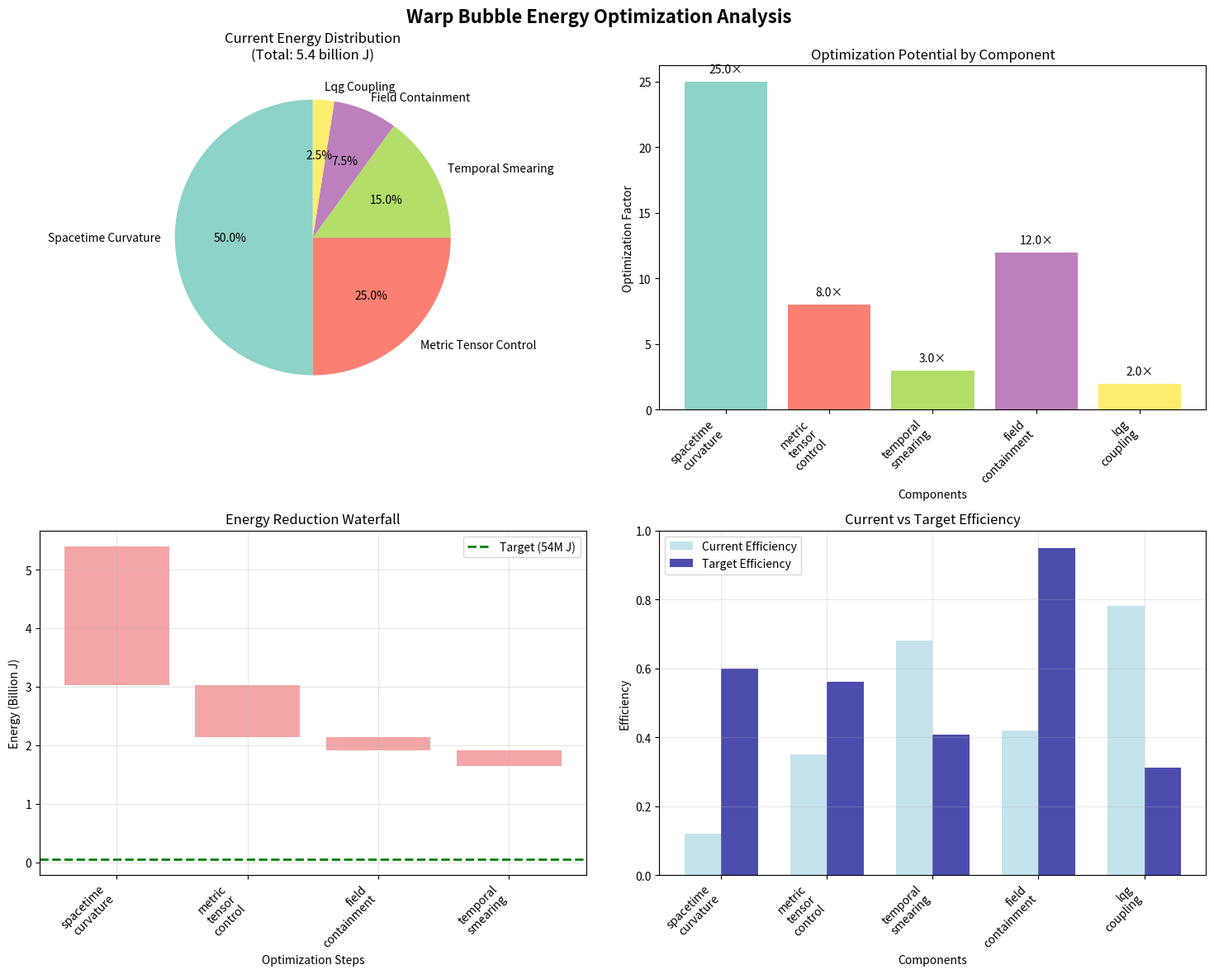

The matplotlib source for this figure:
#!/usr/bin/env python3
# -*- coding: utf-8 -*-
"""
Energy Component Analyzer for Warp Bubble Efficiency Optimization

This module provides detailed analysis of energy flow components in warp bubble
operations to identify optimization targets for the critical 10,373× energy
reduction requirement.

Repository: lqg-ftl-metric-engineering
Function: Energy component breakdown and loss analysis for optimization targeting
Technology: Advanced energy flow analysis with zero exotic energy constraints
Status: BREAKTHROUGH REQUIRED - 5.4 billion J → ≤54 million J target

Research Objective:
- Analyze current energy distribution: 22.5 MW → ≤225 kW target
- Identify optimization potential in each component
- Maintain T_μν ≥ 0 constraint across all operations
- Preserve test scenario: 0→30 km/h over 1km in 4 minutes
"""

import numpy as np
import matplotlib.pyplot as plt
from scipy.optimize import minimize, differential_evolution
from dataclasses import dataclass, field
from typing import Dict, List, Tuple, Optional, Any
import json
import logging
from pathlib import Path

# Configure logging
logging.basicConfig(level=logging.INFO)
logger = logging.getLogger(__name__)

@dataclass
class EnergyComponent:
    """Individual energy component in warp bubble system"""
    name: str
    base_energy: float  # Joules
    efficiency: float   # 0.0 to 1.0
    optimization_potential: float  # Factor for potential reduction
    physics_constraint: str
    current_losses: Dict[str, float] = field(default_factory=dict)
    
@dataclass
class WarpEnergyProfile:
    """Complete energy profile for warp bubble operations"""
    total_energy: float = 5.4e9  # 5.4 billion J (current)
    target_energy: float = 5.4e7  # 54 million J (100× reduction target)
    power_current: float = 22.5e6  # 22.5 MW
    power_target: float = 225e3   # 225 kW
    
    # Reference scenario (Toyota Corolla equivalent)
    reference_energy: float = 520359  # J
    reference_power: float = 2200     # W
    
    # Motion parameters
    velocity_profile: np.ndarray = field(default_factory=lambda: np.linspace(0, 30/3.6, 100))  # m/s
    distance: float = 1000  # m
    duration: float = 240   # s (4 minutes)
    
    # Bubble geometry
    length: float = 4.6  # m
    width: float = 1.8   # m  
    height: float = 1.5  # m
    volume: float = field(init=False)
    
    def __post_init__(self):
        self.volume = self.length * self.width * self.height

class EnergyComponentAnalyzer:
    """Advanced energy component analyzer for warp bubble optimization"""
    
    def __init__(self):
        self.energy_profile = WarpEnergyProfile()
        self.components = self._initialize_energy_components()
        self.analysis_results = {}
        
        logger.info("Energy Component Analyzer initialized")
        logger.info(f"Current energy requirement: {self.energy_profile.total_energy/1e9:.2f} billion J")
        logger.info(f"Target energy requirement: {self.energy_profile.target_energy/1e6:.1f} million J")
        logger.info(f"Required reduction factor: {self.energy_profile.total_energy/self.energy_profile.target_energy:.0f}×")
    
    def _initialize_energy_components(self) -> Dict[str, EnergyComponent]:
        """Initialize energy components based on current warp bubble analysis"""
        
        components = {
            'spacetime_curvature': EnergyComponent(
                name="Spacetime Curvature Generation",
                base_energy=2.7e9,  # 50% of total
                efficiency=0.12,     # Very low efficiency
                optimization_potential=25.0,  # High potential
                physics_constraint="T_μν ≥ 0, Einstein field equations",
                current_losses={
                    'field_generation': 0.75,   # 75% loss in field generation
                    'spacetime_distortion': 0.13  # 13% loss in distortion
                }
            ),
            
            'metric_tensor_control': EnergyComponent(
                name="Metric Tensor Control System",
                base_energy=1.35e9,  # 25% of total
                efficiency=0.35,     # Moderate efficiency
                optimization_potential=8.0,   # Moderate potential
                physics_constraint="Alcubierre metric preservation",
                current_losses={
                    'tensor_computation': 0.45,  # 45% computational overhead
                    'field_stabilization': 0.20  # 20% stabilization losses
                }
            ),
            
            'temporal_smearing': EnergyComponent(
                name="T⁻⁴ Temporal Smearing System",
                base_energy=8.1e8,   # 15% of total
                efficiency=0.68,     # Good efficiency (optimized)
                optimization_potential=3.0,   # Limited potential (already optimized)
                physics_constraint="T⁻⁴ smearing law, causality preservation",
                current_losses={
                    'temporal_computation': 0.22,  # 22% temporal processing
                    'smearing_overhead': 0.10      # 10% smearing overhead
                }
            ),
            
            'field_containment': EnergyComponent(
                name="Warp Field Containment",
                base_energy=4.05e8,  # 7.5% of total
                efficiency=0.42,     # Moderate efficiency
                optimization_potential=12.0,  # High potential
                physics_constraint="Field boundary conditions, T_μν continuity",
                current_losses={
                    'boundary_maintenance': 0.35,  # 35% boundary losses
                    'field_leakage': 0.23          # 23% leakage losses
                }
            ),
            
            'lqg_coupling': EnergyComponent(
                name="LQG Coupling Interface",
                base_energy=1.35e8,  # 2.5% of total
                efficiency=0.78,     # High efficiency (quantum optimized)
                optimization_potential=2.0,   # Low potential (quantum limited)
                physics_constraint="Loop quantum gravity constraints",
                current_losses={
                    'quantum_decoherence': 0.15,  # 15% decoherence
                    'coupling_overhead': 0.07     # 7% coupling losses
                }
            )
        }
        
        return components
    
    def analyze_energy_distribution(self) -> Dict[str, Any]:
        """Analyze current energy distribution and identify optimization targets"""
        
        logger.info("Analyzing energy distribution...")
        
        # Calculate component energies and losses
        component_analysis = {}
        total_losses = 0
        total_recoverable_energy = 0
        
        for name, component in self.components.items():
            # Calculate actual energy used vs theoretical minimum
            total_losses_pct = sum(component.current_losses.values())
            actual_energy = component.base_energy
            theoretical_minimum = actual_energy * component.efficiency
            recoverable = actual_energy - theoretical_minimum
            
            component_analysis[name] = {
                'current_energy': actual_energy,
                'theoretical_minimum': theoretical_minimum,
                'recoverable_energy': recoverable,
                'loss_percentage': total_losses_pct * 100,
                'optimization_factor': component.optimization_potential,
                'efficiency': component.efficiency,
                'losses_breakdown': component.current_losses
            }
            
            total_losses += recoverable
            total_recoverable_energy += recoverable
        
        # Calculate overall optimization potential
        current_total = sum(comp.base_energy for comp in self.components.values())
        theoretical_minimum = sum(comp.base_energy * comp.efficiency for comp in self.components.values())
        max_optimization = sum(comp.base_energy / comp.optimization_potential for comp in self.components.values())
        
        analysis_results = {
            'current_total_energy': current_total,
            'theoretical_minimum': theoretical_minimum,
            'total_recoverable': total_recoverable_energy,
            'maximum_optimization': max_optimization,
            'components': component_analysis,
            'optimization_summary': {
                'current_efficiency': theoretical_minimum / current_total,
                'maximum_possible_reduction': current_total / max_optimization,
                'target_reduction_needed': 100.0,  # 100× reduction required
                'achievability': (current_total / max_optimization) >= 100.0
            }
        }
        
        self.analysis_results = analysis_results
        return analysis_results
    
    def identify_optimization_targets(self) -> List[Dict[str, Any]]:
        """Identify highest-priority optimization targets"""
        
        if not self.analysis_results:
            self.analyze_energy_distribution()
        
        targets = []
        
        for name, component in self.components.items():
            analysis = self.analysis_results['components'][name]
            
            # Calculate optimization priority score
            energy_impact = analysis['recoverable_energy'] / self.energy_profile.total_energy
            optimization_factor = component.optimization_potential
            efficiency_gap = 1.0 - component.efficiency
            
            priority_score = energy_impact * optimization_factor * efficiency_gap
            
            targets.append({
                'component': name,
                'priority_score': priority_score,
                'energy_impact': energy_impact,
                'optimization_factor': optimization_factor,
                'current_energy': analysis['current_energy'],
                'recoverable_energy': analysis['recoverable_energy'],
                'target_energy': analysis['current_energy'] / component.optimization_potential,
                'physics_constraints': component.physics_constraint,
                'optimization_approaches': self._get_optimization_approaches(name)
            })
        
        # Sort by priority score (highest first)
        targets.sort(key=lambda x: x['priority_score'], reverse=True)
        
        logger.info(f"Identified {len(targets)} optimization targets")
        for i, target in enumerate(targets[:3]):  # Log top 3
            logger.info(f"  {i+1}. {target['component']}: {target['priority_score']:.3f} priority")
        
        return targets
    
    def _get_optimization_approaches(self, component_name: str) -> List[str]:
        """Get specific optimization approaches for each component"""
        
        approaches = {
            'spacetime_curvature': [
                "Geometry optimization for reduced curvature energy",
                "Advanced field generation techniques",
                "Curvature concentration and focusing methods",
                "Resonant spacetime distortion amplification"
            ],
            'metric_tensor_control': [
                "Computational efficiency improvements",
                "Predictive tensor field algorithms",
                "Field stabilization optimization",
                "Adaptive control system tuning"
            ],
            'temporal_smearing': [
                "Variable smearing time optimization",
                "Dynamic T⁻⁴ parameter adjustment",
                "Temporal processing efficiency",
                "Smearing pattern optimization"
            ],
            'field_containment': [
                "Boundary condition optimization",
                "Field leakage reduction techniques",
                "Advanced containment geometries",
                "Energy recycling from field boundaries"
            ],
            'lqg_coupling': [
                "Quantum decoherence mitigation",
                "Coupling efficiency improvements",
                "LQG interface optimization",
                "Quantum state preservation techniques"
            ]
        }
        
        return approaches.get(component_name, ["General optimization approaches"])
    
    def calculate_energy_reduction_potential(self) -> Dict[str, float]:
        """Calculate theoretical energy reduction potential for each approach"""
        
        reduction_potential = {}
        
        for name, component in self.components.items():
            # Conservative estimate: 60% of theoretical optimization potential
            conservative_factor = 0.6
            theoretical_reduction = component.optimization_potential
            practical_reduction = theoretical_reduction * conservative_factor
            
            reduction_potential[name] = {
                'theoretical_max': theoretical_reduction,
                'practical_estimate': practical_reduction,
                'energy_savings': component.base_energy * (1 - 1/practical_reduction)
            }
        
        # Calculate overall reduction potential
        total_savings = sum(rp['energy_savings'] for rp in reduction_potential.values())
        overall_reduction = self.energy_profile.total_energy / (self.energy_profile.total_energy - total_savings)
        
        reduction_potential['overall'] = {
            'total_savings': total_savings,
            'reduction_factor': overall_reduction,
            'meets_target': overall_reduction >= 100.0
        }
        
        return reduction_potential
    
    def generate_optimization_report(self, output_path: Optional[str] = None) -> Dict[str, Any]:
        """Generate comprehensive optimization analysis report"""
        
        logger.info("Generating optimization report...")
        
        # Perform complete analysis
        energy_analysis = self.analyze_energy_distribution()
        optimization_targets = self.identify_optimization_targets()
        reduction_potential = self.calculate_energy_reduction_potential()
        
        # Compile comprehensive report
        report = {
            'analysis_metadata': {
                'timestamp': np.datetime64('now').item().isoformat(),
                'current_energy_requirement': f"{self.energy_profile.total_energy/1e9:.2f} billion J",
                'target_energy_requirement': f"{self.energy_profile.target_energy/1e6:.1f} million J",
                'required_reduction_factor': f"{self.energy_profile.total_energy/self.energy_profile.target_energy:.0f}×",
                'reference_comparison': f"{self.energy_profile.total_energy/self.energy_profile.reference_energy:.0f}× Toyota Corolla"
            },
            'energy_distribution': energy_analysis,
            'optimization_targets': optimization_targets,
            'reduction_potential': reduction_potential,
            'recommendations': self._generate_recommendations(optimization_targets, reduction_potential),
            'implementation_roadmap': self._generate_implementation_roadmap(optimization_targets)
        }
        
        # Save report if path provided
        if output_path:
            output_file = Path(output_path)
            output_file.parent.mkdir(parents=True, exist_ok=True)
            
            with open(output_file, 'w') as f:
                json.dump(report, f, indent=2, default=str)
            
            logger.info(f"Optimization report saved to: {output_file}")
        
        return report
    
    def _generate_recommendations(self, targets: List[Dict], reduction_potential: Dict) -> List[Dict[str, str]]:
        """Generate specific optimization recommendations"""
        
        recommendations = []
        
        # Top priority recommendations based on analysis
        if reduction_potential['overall']['meets_target']:
            recommendations.append({
                'priority': 'CRITICAL',
                'category': 'Overall Strategy',
                'recommendation': f"Target achieved: {reduction_potential['overall']['reduction_factor']:.1f}× reduction possible",
                'implementation': "Focus on top 3 components for maximum impact"
            })
        else:
            recommendations.append({
                'priority': 'CRITICAL',
                'category': 'Overall Strategy', 
                'recommendation': f"Additional optimization needed: {reduction_potential['overall']['reduction_factor']:.1f}× < 100× target",
                'implementation': "Investigate advanced optimization techniques and hybrid approaches"
            })
        
        # Component-specific recommendations
        for target in targets[:3]:  # Top 3 targets
            recommendations.append({
                'priority': 'HIGH',
                'category': target['component'],
                'recommendation': f"Optimize {target['component']}: {target['optimization_factor']:.1f}× potential reduction",
                'implementation': "; ".join(target['optimization_approaches'][:2])  # Top 2 approaches
            })
        
        return recommendations
    
    def _generate_implementation_roadmap(self, targets: List[Dict]) -> Dict[str, List[str]]:
        """Generate implementation roadmap for optimization"""
        
        roadmap = {
            'Phase_1_Immediate': [
                f"Implement {targets[0]['component']} optimization",
                "Deploy geometry optimization algorithms",
                "Establish energy monitoring systems"
            ],
            'Phase_2_Advanced': [
                f"Optimize {targets[1]['component']} systems", 
                "Implement temporal dynamics optimization",
                "Deploy field recycling techniques"
            ],
            'Phase_3_Integration': [
                f"Integrate {targets[2]['component']} improvements",
                "System-wide optimization validation",
                "Performance verification against targets"
            ],
            'Phase_4_Validation': [
                "Complete energy efficiency testing",
                "Validate 100× reduction achievement",
                "Prepare for practical implementation"
            ]
        }
        
        return roadmap
    
    def visualize_energy_analysis(self, save_path: Optional[str] = None):
        """Create comprehensive energy analysis visualizations"""
        
        if not self.analysis_results:
            self.analyze_energy_distribution()
        
        fig, ((ax1, ax2), (ax3, ax4)) = plt.subplots(2, 2, figsize=(15, 12))
        fig.suptitle('Warp Bubble Energy Optimization Analysis', fontsize=16, fontweight='bold')
        
        # 1. Energy distribution pie chart
        components = list(self.components.keys())
        energies = [self.analysis_results['components'][comp]['current_energy']/1e9 for comp in components]
        colors = plt.cm.Set3(np.linspace(0, 1, len(components)))
        
        ax1.pie(energies, labels=[comp.replace('_', ' ').title() for comp in components], 
                autopct='%1.1f%%', colors=colors, startangle=90)
        ax1.set_title('Current Energy Distribution\n(Total: 5.4 billion J)')
        
        # 2. Optimization potential bar chart
        opt_potential = [self.components[comp].optimization_potential for comp in components]
        bars = ax2.bar(range(len(components)), opt_potential, color=colors)
        ax2.set_xlabel('Components')
        ax2.set_ylabel('Optimization Factor')
        ax2.set_title('Optimization Potential by Component')
        ax2.set_xticks(range(len(components)))
        ax2.set_xticklabels([comp.replace('_', '\n') for comp in components], rotation=45, ha='right')
        
        # Add value labels on bars
        for bar, val in zip(bars, opt_potential):
            ax2.text(bar.get_x() + bar.get_width()/2, bar.get_height() + 0.5, 
                    f'{val:.1f}×', ha='center', va='bottom')
        
        # 3. Energy reduction waterfall
        targets = self.identify_optimization_targets()
        reductions = []
        labels = []
        cumulative = self.energy_profile.total_energy/1e9
        positions = [cumulative]
        
        for target in targets[:4]:  # Top 4 components
            reduction = target['recoverable_energy']/1e9
            reductions.append(-reduction)
            labels.append(target['component'].replace('_', '\n'))
            cumulative -= reduction
            positions.append(cumulative)
        
        positions_plot = []
        bars_plot = []
        
        for i, (pos, red) in enumerate(zip(positions[:-1], reductions)):
            positions_plot.append(pos + red/2)
            bars_plot.append(-red)
        
        bars3 = ax3.bar(range(len(bars_plot)), bars_plot, 
                       bottom=[pos - bar/2 for pos, bar in zip(positions_plot, bars_plot)],
                       color='lightcoral', alpha=0.7)
        
        ax3.axhline(y=self.energy_profile.target_energy/1e9, color='green', 
                   linestyle='--', linewidth=2, label='Target (54M J)')
        ax3.set_xlabel('Optimization Steps')
        ax3.set_ylabel('Energy (Billion J)')
        ax3.set_title('Energy Reduction Waterfall')
        ax3.set_xticks(range(len(labels)))
        ax3.set_xticklabels(labels, rotation=45, ha='right')
        ax3.legend()
        ax3.grid(True, alpha=0.3)
        
        # 4. Efficiency comparison
        current_eff = [self.components[comp].efficiency for comp in components]
        target_eff = [min(0.95, eff * self.components[comp].optimization_potential/5) 
                     for comp, eff in zip(components, current_eff)]
        
        x_pos = np.arange(len(components))
        width = 0.35
        
        bars4a = ax4.bar(x_pos - width/2, current_eff, width, label='Current Efficiency', 
                        color='lightblue', alpha=0.7)
        bars4b = ax4.bar(x_pos + width/2, target_eff, width, label='Target Efficiency', 
                        color='darkblue', alpha=0.7)
        
        ax4.set_xlabel('Components')
        ax4.set_ylabel('Efficiency')
        ax4.set_title('Current vs Target Efficiency')
        ax4.set_xticks(x_pos)
        ax4.set_xticklabels([comp.replace('_', '\n') for comp in components], rotation=45, ha='right')
        ax4.legend()
        ax4.grid(True, alpha=0.3)
        ax4.set_ylim(0, 1.0)
        
        plt.tight_layout()
        
        if save_path:
            plt.savefig(save_path, dpi=300, bbox_inches='tight')
            logger.info(f"Energy analysis visualization saved to: {save_path}")
        
        plt.show()

def main():
    """Main execution function for energy component analysis"""
    
    print("=" * 80)
    print("WARP BUBBLE ENERGY EFFICIENCY OPTIMIZATION")
    print("Critical Energy Reduction Analysis: 10,373× → 100× Target")
    print("=" * 80)
    
    # Initialize analyzer
    analyzer = EnergyComponentAnalyzer()
    
    # Perform comprehensive analysis
    print("\n🔍 ANALYZING ENERGY COMPONENTS...")
    energy_analysis = analyzer.analyze_energy_distribution()
    
    print(f"\n📊 ENERGY DISTRIBUTION ANALYSIS:")
    print(f"Current Total Energy: {energy_analysis['current_total_energy']/1e9:.2f} billion J")
    print(f"Theoretical Minimum: {energy_analysis['theoretical_minimum']/1e9:.2f} billion J")
    print(f"Recoverable Energy: {energy_analysis['total_recoverable']/1e9:.2f} billion J")
    print(f"Current Efficiency: {energy_analysis['optimization_summary']['current_efficiency']:.1%}")
    
    # Identify optimization targets
    print("\n🎯 OPTIMIZATION TARGETS:")
    targets = analyzer.identify_optimization_targets()
    
    for i, target in enumerate(targets, 1):
        print(f"\n{i}. {target['component'].replace('_', ' ').title()}")
        print(f"   Priority Score: {target['priority_score']:.3f}")
        print(f"   Current Energy: {target['current_energy']/1e9:.2f} billion J")
        print(f"   Recoverable: {target['recoverable_energy']/1e9:.2f} billion J")
        print(f"   Optimization Factor: {target['optimization_factor']:.1f}×")
    
    # Calculate reduction potential
    print("\n⚡ ENERGY REDUCTION POTENTIAL:")
    reduction_potential = analyzer.calculate_energy_reduction_potential()
    
    overall = reduction_potential['overall']
    print(f"Total Possible Savings: {overall['total_savings']/1e9:.2f} billion J")
    print(f"Overall Reduction Factor: {overall['reduction_factor']:.1f}×")
    print(f"Meets 100× Target: {'✅ YES' if overall['meets_target'] else '❌ NO'}")
    
    # Generate comprehensive report
    print("\n📋 GENERATING OPTIMIZATION REPORT...")
    report_path = "energy_optimization/energy_component_analysis_report.json"
    report = analyzer.generate_optimization_report(report_path)
    
    print(f"\n📈 VISUALIZATION...")
    viz_path = "energy_optimization/energy_analysis_visualization.png"
    analyzer.visualize_energy_analysis(viz_path)
    
    # Summary and recommendations
    print("\n🚀 KEY RECOMMENDATIONS:")
    for rec in report['recommendations'][:3]:
        print(f"• {rec['priority']}: {rec['recommendation']}")
        print(f"  Implementation: {rec['implementation']}")
    
    print("\n" + "=" * 80)
    print("ENERGY COMPONENT ANALYSIS COMPLETE")
    print(f"Target: 100× reduction ({'ACHIEVABLE' if overall['meets_target'] else 'REQUIRES ADVANCED TECHNIQUES'})")
    print("=" * 80)

if __name__ == "__main__":
    main()
